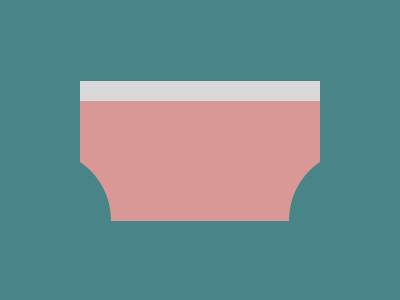

Write a web page that renders exactly this picture using CSS.

<!DOCTYPE html>
<html lang="en">
<head>
    <meta charset="UTF-8">
    <meta name="viewport" content="width=device-width, initial-scale=1.0">
    <title>CSS Battle</title>
    <style>
        body {
            display: flex;
            justify-content: center;
            align-items: center;
            height: 100vh;
            background: #498488;
        }
        .underwear {
            width: 240px;
            height: 125px;
            background: #D99795;
            position: relative;
        }
        .waistband {
            width: 240px;
            height: 20px;
            background: #D9D9D9;
            position: absolute;
            top: -15px;
            left: 0;
        }
        .left-cut, .right-cut {
            width: 100px;
            height: 100px;
            background: #498488;
            position: absolute;
            bottom: 0;
        }
        .left-cut {
            left: -40px;
            clip-path: circle(71% at 0 100%);
        }
        .right-cut {
            right: -40px;
            clip-path: circle(71% at 100% 100%);
        }
    </style>
</head>
<body>
    <div class="underwear">
        <div class="left-cut"></div>
        <div class="right-cut"></div>
        <div class="waistband"></div>
    </div>
</body>
</html>
